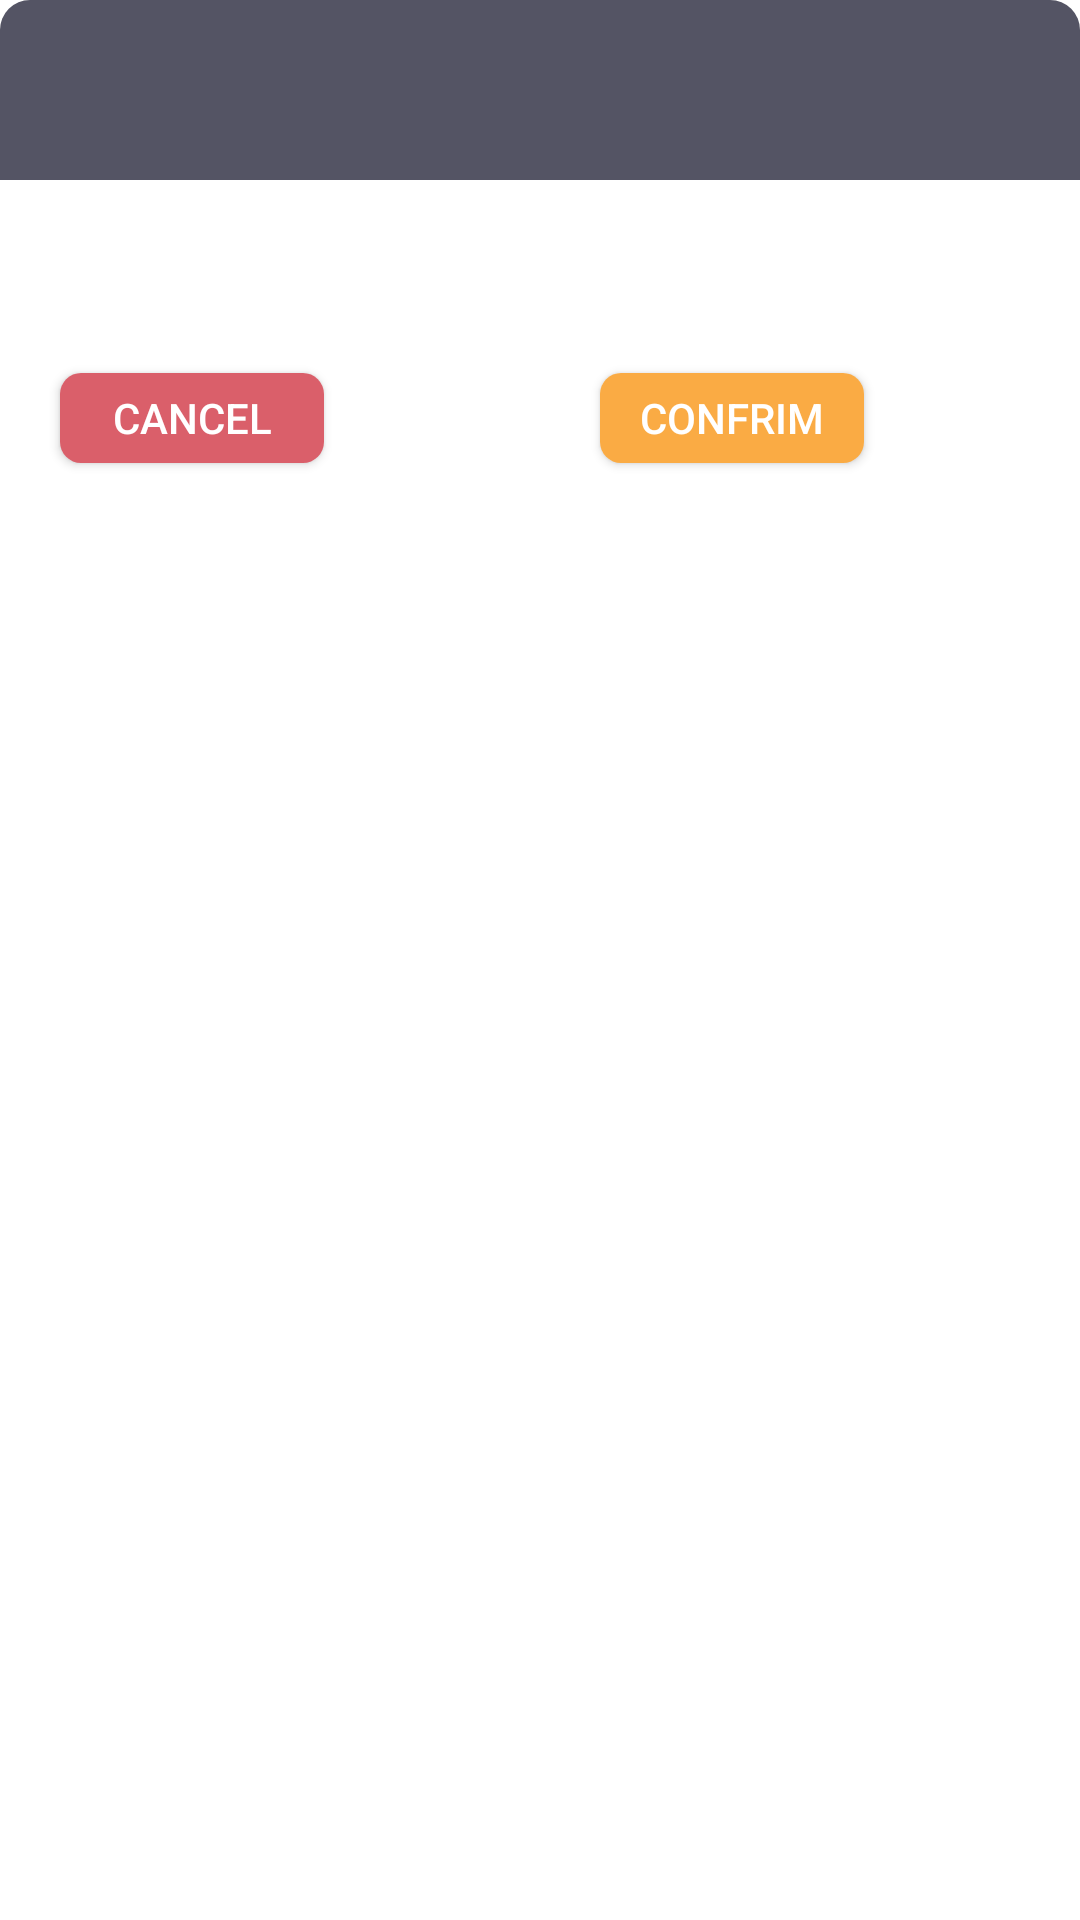

Android layout source for this screen:
<!-- AndroidManifest.xml: application theme AppTheme -->
<!-- res/layout/custom_dialog_booking.xml -->
<RelativeLayout xmlns:android="http://schemas.android.com/apk/res/android"
    android:orientation="vertical"
    android:layout_width="match_parent"
    android:layout_height="wrap_content"
    android:background="#ffffffff">

    <ImageView
        android:layout_width="match_parent"
        android:layout_height="60dp"
        android:id="@+id/headerDialog"
        android:gravity="center"

        android:src="@drawable/dialog_header_orange"
        android:scaleType="fitCenter" />

    <ImageView
        android:id="@+id/headerDialog2"
        android:layout_width="match_parent"
        android:layout_height="40dp"

        android:gravity="center"
        android:layout_marginTop="20dp"
        android:scaleType="fitCenter"
        android:src="@drawable/dialog_header_booking" />

    <TextView
        android:layout_width="wrap_content"
        android:layout_height="wrap_content"

        android:id="@+id/text_dialog"
        android:layout_below="@+id/headerDialog"
        android:layout_marginTop="20dp"
        android:layout_marginLeft="4dp"
        android:layout_marginRight="4dp"
        android:layout_marginBottom="20dp"
        android:textSize="18sp"
        android:textColor="#ff000000"
        android:layout_centerHorizontal="true"
        android:gravity="center_horizontal" />


    <Button
        android:layout_width="wrap_content"
        android:layout_height="30dp"
        android:text="Cancel"
        android:elevation="10dp"
        android:id="@+id/btn_cancel"
        android:layout_marginStart="20dp"
        android:gravity="center_vertical|center_horizontal"
        android:layout_below="@+id/text_dialog"
        android:layout_marginBottom="20dp"
        android:background="@drawable/btn_flat_red_selector"
        android:textColor="#ffffffff" />

    <Button
        android:layout_width="wrap_content"
        android:layout_height="30dp"
        android:text="Confrim"
        android:elevation="10dp"
        android:id="@+id/btn_confirm"
        android:layout_marginStart="200dp"
        android:gravity="center_vertical|center_horizontal"
        android:layout_below="@+id/text_dialog"
        android:layout_marginBottom="10dp"
        android:background="@drawable/btn_flat_booking"
        android:textColor="#ffffffff"  />

</RelativeLayout>
<!-- resources referenced by this layout -->
<resources>
  <!-- drawable btn_flat_booking (drawable) -->
  <?xml version="1.0" encoding="utf-8"?>
  <shape xmlns:android="http://schemas.android.com/apk/res/android">
      <solid android:color="@color/colorOrange" />
      
      <corners android:bottomLeftRadius="7dp" android:bottomRightRadius="7dp" android:topLeftRadius="7dp" android:topRightRadius="7dp" />
  
  
  </shape>
  <!-- drawable btn_flat_red_selector (drawable) -->
  <?xml version="1.0" encoding="utf-8"?>
  <shape xmlns:android="http://schemas.android.com/apk/res/android">
      <solid android:color="@color/colorRedError" />
  
      <corners android:bottomLeftRadius="7dp" android:bottomRightRadius="7dp" android:topLeftRadius="7dp" android:topRightRadius="7dp" />
  
  
  </shape>
  <!-- drawable dialog_header_booking (drawable) -->
  <?xml version="1.0" encoding="utf-8"?>
  <shape xmlns:android="http://schemas.android.com/apk/res/android">
  
  
      <solid android:color="@color/colorDarkGrey"/>
  
  
  
  
  </shape>
  <!-- drawable dialog_header_orange (drawable) -->
  <?xml version="1.0" encoding="utf-8"?>
  <shape xmlns:android="http://schemas.android.com/apk/res/android">
  
  
      <solid android:color="@color/colorDarkGrey"/>
      <corners android:topLeftRadius="10dp" android:topRightRadius="10dp"/>
  
  
  </shape>
  <style name="AppTheme" parent="Theme.AppCompat.Light.NoActionBar">
          <item name="colorPrimary">@color/colorOrange</item>
          <item name="colorPrimaryDark">@color/colorDarkGrey</item>
          <item name="colorAccent">@color/colorAccent</item>
          <item name="android:datePickerDialogTheme">@style/MyDatePickerDialogTheme</item>
          <item name="android:timePickerDialogTheme">@style/MyTimePickerDialogTheme</item>
          <item name="android:windowAnimationStyle">@style/animation</item>
      </style>
  <color name="colorOrange">#faab44</color>
  <color name="colorRedError">#DA5F6A</color>
  <color name="colorDarkGrey">#545464</color>
  <color name="colorAccent">#000000</color>
  <style name="MyDatePickerDialogTheme" parent="android:Theme.Material.Light.Dialog">
          <item name="android:datePickerStyle">@style/DatePickerFragment</item>
          <item name="android:colorAccent">@color/colorDatePickerAccent</item>
      </style>
  <style name="MyTimePickerDialogTheme" parent="android:Theme.Material.Light.Dialog">
          <item name="android:timePickerStyle">@style/TimePickerFragment</item>
          <item name="android:colorAccent">@color/colorDatePickerAccent</item>
      </style>
  <style name="animation">
          <item name="android:windowEnterAnimation">@android:anim/fade_in</item>
          <item name="android:windowExitAnimation">@android:anim/fade_out</item>
      </style>
  <style name="DatePickerFragment" parent="@android:style/Widget.Material.Light.DatePicker">
          <item name="android:headerBackground">@color/colorDatePickerBackGround</item>
      </style>
  <color name="colorDatePickerAccent">#2b2b2b</color>
  <style name="TimePickerFragment" parent="@android:style/Widget.Material.Light.TimePicker">
          <item name="android:headerBackground">@color/colorDatePickerBackGround</item>
      </style>
  <color name="colorDatePickerBackGround">#faab44</color>
</resources>
